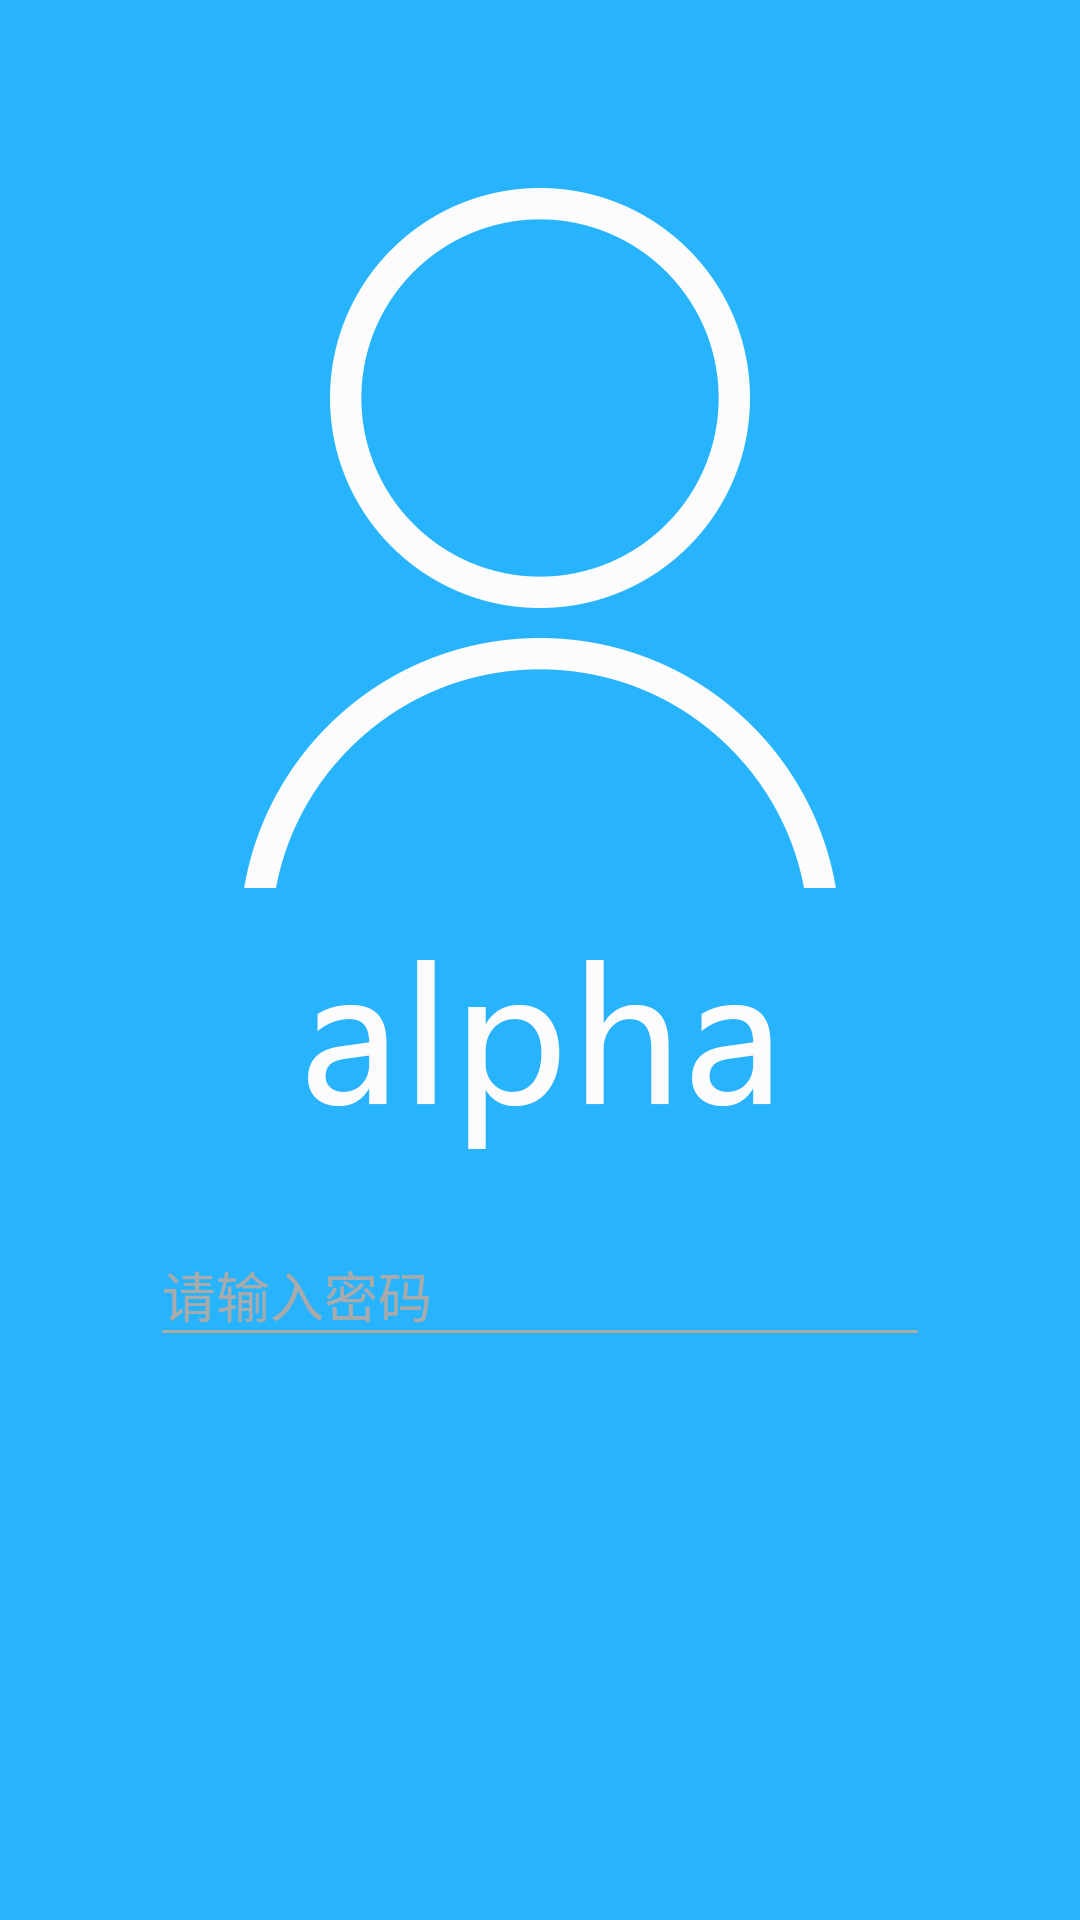

Layout XML and referenced resources for this Android screen:
<!-- AndroidManifest.xml: activity theme AppTheme.NoActionBar -->
<!-- res/layout/activity_main.xml -->
<LinearLayout xmlns:android="http://schemas.android.com/apk/res/android"
    xmlns:app="http://schemas.android.com/apk/res-auto"
    xmlns:tools="http://schemas.android.com/tools"
    android:layout_width="match_parent"
    android:layout_height="match_parent"
    android:background="@drawable/loginui"
    android:orientation="horizontal"
    >


    <android.support.design.widget.TextInputLayout
        android:id="@+id/passwordWrapper"
        android:layout_width="match_parent"
        android:layout_height="wrap_content"
        android:layout_marginBottom="20dp"
        android:layout_marginLeft="50dp"
        android:layout_marginRight="50dp"
        android:layout_marginTop="400dp"

        >

        <RelativeLayout
            android:layout_width="match_parent"
            android:layout_height="match_parent"
            android:layout_weight="0.72"
            android:orientation="vertical"
            >

            <ImageView
                android:id="@+id/imageView2"
                android:layout_width="120dp"
                android:layout_height="wrap_content"
                android:layout_alignParentLeft="true"
                android:scaleType="fitCenter"
                app:srcCompat="@drawable/changecolor"
                 />

            <ImageView
                android:id="@+id/imageView3"
                android:layout_width="120dp"
                android:layout_height="wrap_content"
                android:layout_alignParentRight="true"
                android:scaleType="fitCenter"
                app:srcCompat="@drawable/getmima"
                 />
        </RelativeLayout>

        <EditText
            android:id="@+id/password"
            android:layout_width="match_parent"
            android:layout_height="wrap_content"
            android:hint="请输入密码"
            android:inputType="textPassword"
            android:selectAllOnFocus="false"
            android:singleLine="true"
            android:textColorHint="#fff"

            android:textColor="#fff"/>

    </android.support.design.widget.TextInputLayout>
</LinearLayout>
<!-- resources referenced by this layout -->
<resources>
  <!-- drawable changecolor (drawable) -->
  <?xml version="1.0" encoding="utf-8"?>
  <selector xmlns:android="http://schemas.android.com/apk/res/android">
  <item android:state_pressed="true"
      android:drawable="@drawable/login_button2"/>
  <item android:state_pressed="false"
      android:drawable="@drawable/login_button"/>
  </selector>
  <!-- drawable getmima (drawable) -->
  <?xml version="1.0" encoding="utf-8"?>
  <selector xmlns:android="http://schemas.android.com/apk/res/android">
      <item android:state_pressed="true"
          android:drawable="@drawable/get_mima2"/>
      <item android:state_pressed="false"
          android:drawable="@drawable/get_mima"/>
  </selector>
  <!-- drawable loginui: png bitmap (drawable, 57069 bytes) -->
  <style name="AppTheme.NoActionBar">
          <item name="windowActionBar">false</item>
          <item name="windowNoTitle">true</item>
      </style>
  <!-- drawable login_button2: png bitmap (drawable, 6726 bytes) -->
  <!-- drawable login_button: png bitmap (drawable, 6724 bytes) -->
  <!-- drawable get_mima2: png bitmap (drawable, 11885 bytes) -->
  <!-- drawable get_mima: png bitmap (drawable, 11095 bytes) -->
</resources>
